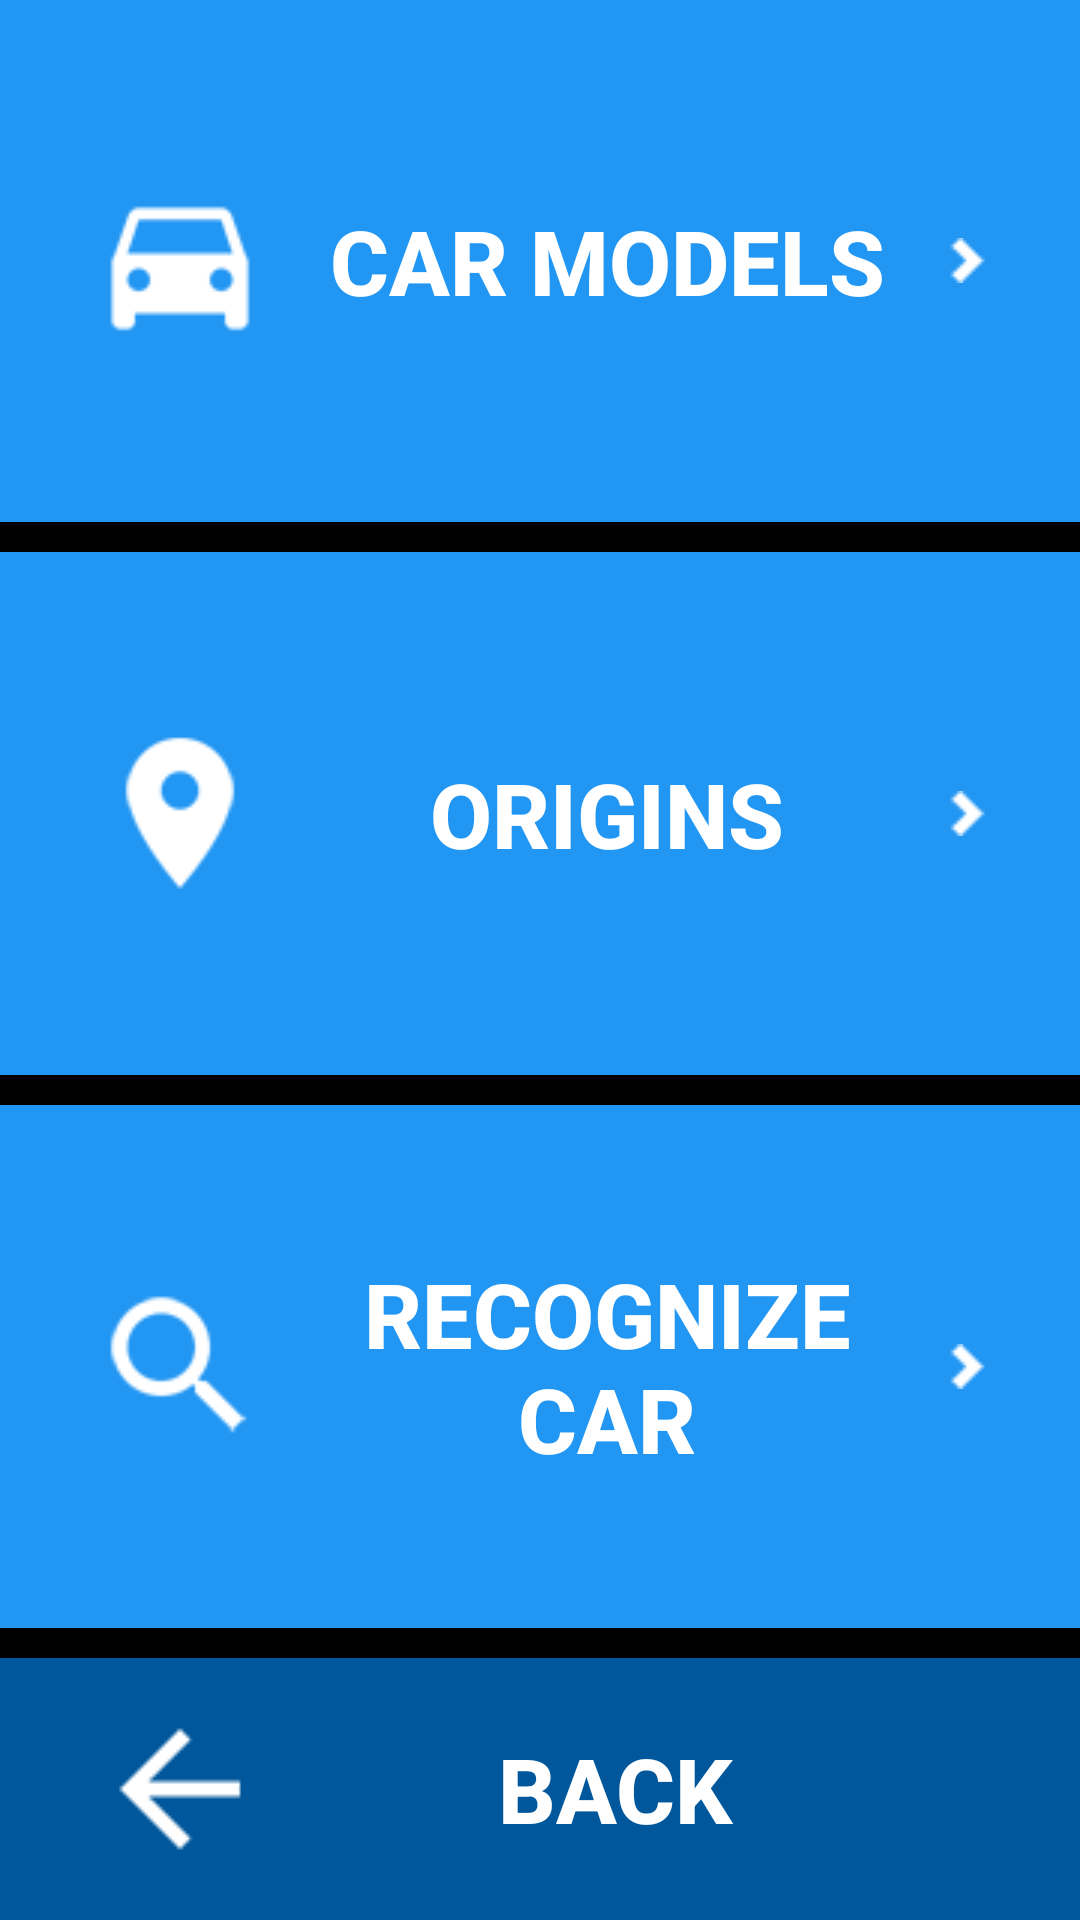

Write the Android layout XML for this screen, with the resource values it uses.
<!-- AndroidManifest.xml: application theme AppTheme -->
<!-- res/layout/activity_standard.xml -->
<?xml version="1.0" encoding="utf-8"?>


<ScrollView xmlns:android="http://schemas.android.com/apk/res/android"
    android:id="@+id/ScrollView01"
    android:layout_width="fill_parent"
    android:layout_height="fill_parent"
    android:fillViewport="true">

    <LinearLayout xmlns:android="http://schemas.android.com/apk/res/android"
        xmlns:tools="http://schemas.android.com/tools"
        android:id="@+id/activity_choose_category"
        android:layout_width="match_parent"
        android:layout_height="wrap_content"
        android:background="@color/backgroundColor"
        android:gravity="center"
        android:orientation="vertical"
        tools:context="com.example.android.thequizzworld.StandardActivity">

        <Button
            android:id="@+id/buttonModels"
            android:layout_width="match_parent"
            android:layout_height="0dp"
            android:layout_marginBottom="10dp"
            android:layout_weight="2"
            android:background="@color/buttonColor"
            android:drawableEnd="@drawable/arrow"
            android:drawableLeft="@drawable/car"
            android:drawableRight="@drawable/arrow"
            android:drawableStart="@drawable/car"
            android:gravity="center"
            android:paddingEnd="30dp"
            android:paddingLeft="30dp"
            android:paddingRight="30dp"
            android:paddingStart="30dp"
            android:text="@string/models"
            android:textColor="@color/textButtonColor"
            android:textSize="30sp"
            android:textStyle="bold" />


        <Button
            android:id="@+id/buttonOrigins"
            android:layout_width="match_parent"
            android:layout_height="0dp"
            android:layout_marginBottom="10dp"
            android:layout_weight="2"
            android:background="@color/buttonColor"
            android:drawableEnd="@drawable/arrow"
            android:drawableLeft="@drawable/origins"
            android:drawableRight="@drawable/arrow"
            android:drawableStart="@drawable/origins"
            android:gravity="center"
            android:paddingEnd="30dp"
            android:paddingLeft="30dp"
            android:paddingRight="30dp"
            android:paddingStart="30dp"
            android:text="@string/origins"
            android:textColor="@color/textButtonColor"
            android:textSize="30sp"
            android:textStyle="bold" />


        <Button
            android:id="@+id/buttonRecognizeCar"
            android:layout_width="match_parent"
            android:layout_height="0dp"
            android:layout_weight="2"
            android:background="@color/buttonColor"
            android:drawableEnd="@drawable/arrow"
            android:drawableLeft="@drawable/recognize"
            android:drawableRight="@drawable/arrow"
            android:drawableStart="@drawable/recognize"
            android:layout_marginBottom="10dp"
            android:gravity="center"
            android:paddingEnd="30dp"
            android:paddingLeft="30dp"
            android:paddingRight="30dp"
            android:paddingStart="30dp"
            android:text="@string/recognize_car"
            android:textColor="@color/textButtonColor"
            android:textSize="30sp"
            android:textStyle="bold" />

        <Button
            android:id="@+id/buttonBack"
            android:layout_width="match_parent"
            android:layout_height="0dp"
            android:layout_weight="1"
            android:background="@color/colorPrimary"
            android:drawableLeft="@drawable/button_back"
            android:drawableStart="@drawable/button_back"
            android:gravity="center"
            android:paddingEnd="40dp"
            android:paddingLeft="30dp"
            android:paddingRight="40dp"
            android:paddingStart="30dp"
            android:text="@string/back_button"
            android:textColor="@color/textButtonColor"
            android:textSize="30sp"
            android:textStyle="bold" />


    </LinearLayout>
</ScrollView>
<!-- resources referenced by this layout -->
<resources>
  <color name="backgroundColor">#000000</color>
  <color name="buttonColor">#2196F3</color>
  <color name="colorPrimary">#01579B</color>
  <color name="textButtonColor">#FFFFFF</color>
  <!-- drawable arrow: png bitmap (drawable, 2944 bytes) -->
  <!-- drawable button_back: png bitmap (drawable, 1148 bytes) -->
  <!-- drawable car: png bitmap (drawable, 1578 bytes) -->
  <!-- drawable origins: png bitmap (drawable, 1547 bytes) -->
  <!-- drawable recognize: png bitmap (drawable, 1676 bytes) -->
  <string name="back_button">Back</string>
  <string name="models">Car Models</string>
  <string name="origins">Origins</string>
  <string name="recognize_car">Recognize car</string>
  <style name="AppTheme" parent="Theme.AppCompat.Light.DarkActionBar">
          
          <item name="colorPrimary">#01579B</item>
          <item name="colorPrimaryDark">#000000</item>
          <item name="colorAccent">#2979FF</item>
          <item name="colorControlNormal">@android:color/white</item>
          <item name="colorControlActivated">@android:color/white</item>
      </style>
</resources>
